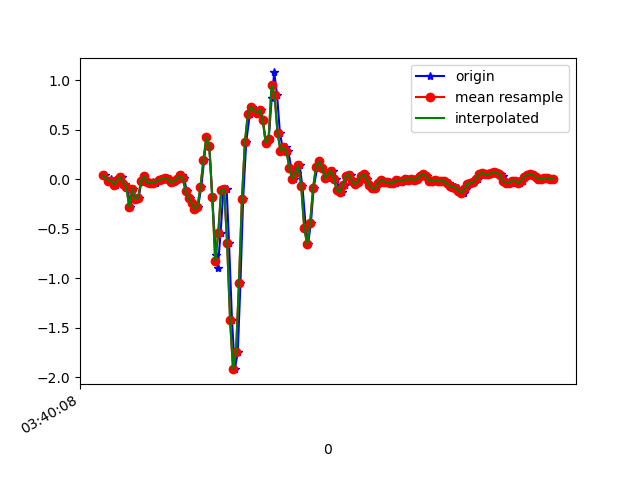

The file beside this chart, header and first rows:
1618803608395, 1499292299827229, 0.03734352, -0.06284131, -0.0487722
1618803608423, 1499292318851565, -0.03352, -0.1044, -0.06954
1618803608439, 1499292337900685, 0.004357, 0.4075, -0.08542
1618803608454, 1499292356925005, -0.01397, 0.1155, -0.01579
1618803608473, 1499292375974141, -0.05673, -0.1154, -0.06343
1618803608491, 1499292394974541, -0.004195, 0.1876, -0.04999
1618803608510, 1499292414021389, 0.02146, -0.2571, 0.01598
1618803608534, 1499292433043453, -0.04573, -0.1557, -0.03655
1618803608548, 1499292452090269, -0.07506, -0.1239, -0.01456
1618803608567, 1499292471137117, -0.2815, -0.1423, -0.003568
1618803608586, 1499292490159165, -0.09827, 0.1668, -0.008455
1618803608606, 1499292509159741, -0.2046, 0.03245, 0.03553
1618803608624, 1499292528178749, -0.1862, -0.2131, 0.001319
1618803608643, 1499292547222557, -0.01397, 0.3049, -0.02067
1618803608662, 1499292566266397, 0.02879, 0.2035, 0.05385
1618803608683, 1499292585285437, -0.03107, -0.2131, 0.04041
1618803608700, 1499292604184957, -0.05184, 0.1375, 0.01109
1618803608719, 1499292623196445, -0.02985, 0.01291, 0.08928
1618803608738, 1499292642232701, -0.03718, 0.1436, 0.07951
1618803608764, 1499292661268925, -0.01397, 0.1277, 0.06974
1618803608776, 1499292680280413, -0.009082, 0.06055, 0.08928
1618803608795, 1499292699388349, -5.3010974E-4, 0.04834, 0.0844
1618803608815, 1499292718403005, 0.01169, 0.02634, 0.09173
1618803608837, 1499292737442429, -0.001752, 0.01046, 0.1272
1618803608853, 1499292756481853, -0.02985, -0.0323, 0.1455
1618803608871, 1499292775496445, -0.02252, -0.04452, 0.1418
1618803608892, 1499292794535869, -5.3010974E-4, -0.006642, 0.1443
1618803608914, 1499292813602493, 0.03734, 0.01413, 0.1614
1618803608929, 1499292832618109, 0.01413, 0.02512, 0.1956
1618803608948, 1499292851658557, -0.119, 0.0349, 0.2163
1618803608967, 1499292870698941, -0.1911, 0.09721, 0.242
1618803608989, 1499292889739325, -0.24, 0.1497, 0.3422
1618803609005, 1499292908753789, -0.3047, 0.1558, 0.4973
1618803609024, 1499292927794173, -0.2791, 0.1412, 0.7099
1618803609046, 1499292946834557, -0.07872, 0.06788, 0.9152
1618803609065, 1499292965850109, 0.1888, -0.03474, 1.103
1618803609081, 1499292984890493, 0.4222, -0.1545, 1.334
1618803609100, 1499293003910397, 0.3354, -0.2412, 1.618
1618803609120, 1499293022950909, -0.1838, -0.284, 1.89
1618803609144, 1499293041991357, -0.7641, -0.4245, 2.12
1618803609157, 1499293061007037, -0.8936, -0.6933, 2.299
1618803609176, 1499293080047549, -0.5454, -0.9694, 2.379
1618803609195, 1499293099068797, -0.1093, -1.011, 2.461
1618803609217, 1499293118083965, -0.1032, -0.8997, 2.458
1618803609233, 1499293137123965, -0.6444, -0.7898, 2.349
1618803609253, 1499293156163901, -1.423, -0.7397, 2.134
1618803609272, 1499293175179133, -1.917, -0.6884, 1.812
1618803609292, 1499293194219133, -1.748, -0.5821, 1.452
1618803609310, 1499293213261565, -1.046, -0.433, 1.073
1618803609328, 1499293232276797, -0.1997, -0.2559, 0.6562
1618803609349, 1499293251316797, 0.3758, -0.0775, 0.176
1618803609373, 1499293270356925, 0.6555, 0.07644, -0.2943
1618803609385, 1499293289396925, 0.7313, 0.1864, -0.6951
1618803609405, 1499293308411581, 0.691, 0.2267, -1.021
1618803609423, 1499293327451709, 0.6702, 0.2646, -1.301
1618803609449, 1499293346466877, 0.702, 0.3733, -1.528
1618803609462, 1499293365506877, 0.5993, 0.4992, -1.665
1618803609481, 1499293384546877, 0.3684, 0.5505, -1.758
1618803609501, 1499293403582781, 0.41, 0.5358, -1.813
1618803609521, 1499293422597949, 0.8193, 0.5395, -1.828
1618803609538, 1499293441637821, 1.077, 0.559, -1.815
... 99 more rows
